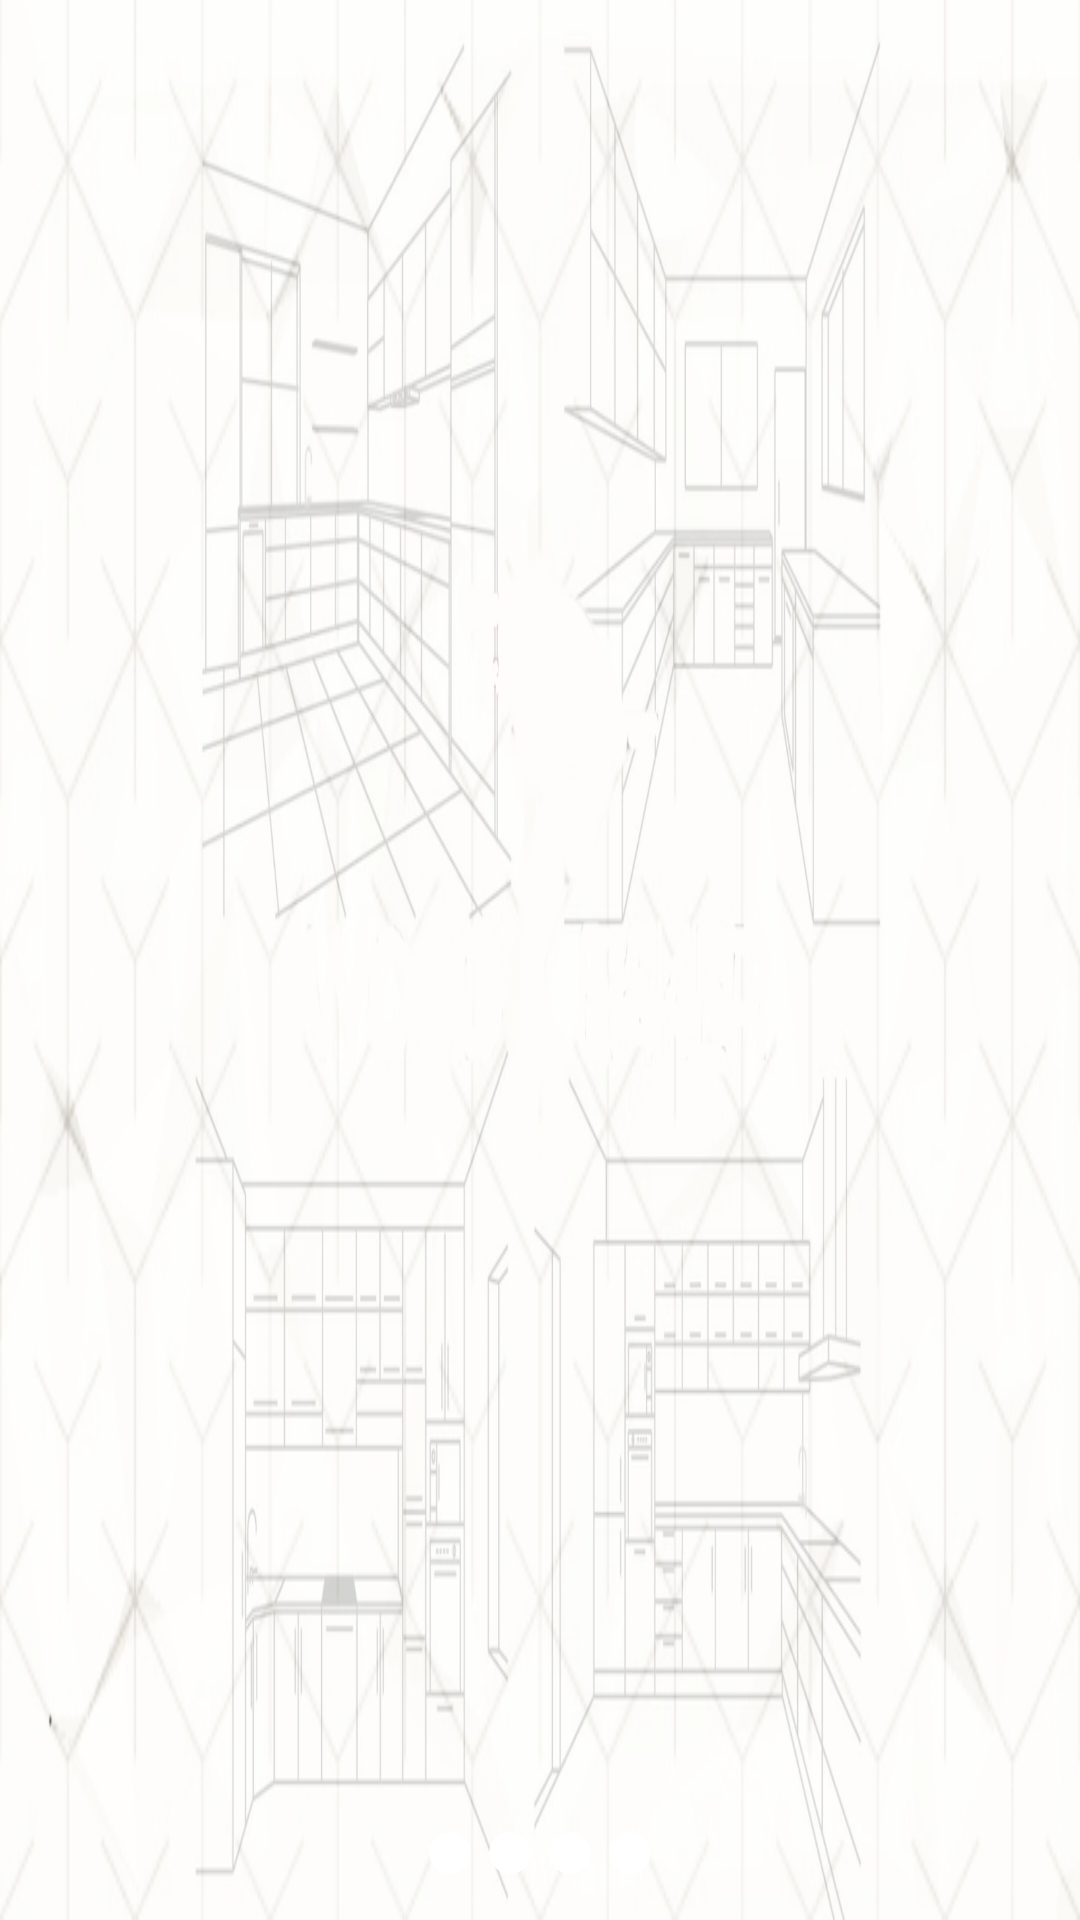

This screen was rendered from an Android layout file. Write that file and the resources it references.
<!-- AndroidManifest.xml: application theme Theme.Woodpeaker -->
<!-- res/layout/activity_intro.xml -->
<?xml version="1.0" encoding="utf-8"?>
<androidx.constraintlayout.widget.ConstraintLayout xmlns:android="http://schemas.android.com/apk/res/android"
    xmlns:app="http://schemas.android.com/apk/res-auto"
    xmlns:tools="http://schemas.android.com/tools"
    android:layout_width="match_parent"
    android:layout_height="match_parent"
    android:background="@drawable/logobackround"
    tools:context=".Intro">

    <androidx.viewpager2.widget.ViewPager2
        android:id="@+id/viewpager2"
        android:layout_width="match_parent"
        android:layout_height="0dp"
        app:layout_constraintLeft_toLeftOf="parent"
        app:layout_constraintRight_toRightOf="parent"
        app:layout_constraintTop_toTopOf="parent"

        app:layout_constraintHeight_percent="1"
        app:layout_constraintWidth_percent="1">

    </androidx.viewpager2.widget.ViewPager2>
    <LinearLayout
        android:id="@+id/llayot"
        android:gravity="center"
        android:layout_width="match_parent"
        android:layout_height="0dp"
        app:layout_constraintBottom_toBottomOf="parent"
        app:layout_constraintLeft_toLeftOf="parent"
        app:layout_constraintHeight_percent=".07">
        <androidx.cardview.widget.CardView
            android:layout_margin="3dp"
            android:layout_width="14dp"
            android:layout_height="14dp"
            app:cardCornerRadius="20dp"
            app:cardElevation="0dp">
            <ImageView
                android:layout_width="match_parent"
                android:layout_height="match_parent"
                android:id="@+id/lv1"/>
        </androidx.cardview.widget.CardView>
        <androidx.cardview.widget.CardView
            android:layout_margin="3dp"
            android:layout_width="14dp"
            android:layout_height="14dp"
            app:cardCornerRadius="20dp"
            app:cardElevation="0dp">
            <ImageView
                android:layout_width="match_parent"
                android:layout_height="match_parent"
                android:id="@+id/lv2"/>
        </androidx.cardview.widget.CardView>
        <androidx.cardview.widget.CardView
            android:layout_margin="3dp"
            android:layout_width="14dp"
            android:layout_height="14dp"
            app:cardCornerRadius="20dp"
            app:cardElevation="0dp">
            <ImageView
                android:layout_width="match_parent"
                android:layout_height="match_parent"
                android:id="@+id/lv3"/>
        </androidx.cardview.widget.CardView>
        <androidx.cardview.widget.CardView
            android:layout_margin="3dp"
            android:layout_width="14dp"
            android:layout_height="14dp"
            app:cardCornerRadius="20dp"
            app:cardElevation="0dp">
            <ImageView
                android:layout_width="match_parent"
                android:layout_height="match_parent"
                android:id="@+id/lv4"/>
        </androidx.cardview.widget.CardView>
    </LinearLayout>
    <Button
        app:layout_constraintVertical_bias=".92"
        app:layout_constraintTop_toTopOf="parent"
        app:layout_constraintBottom_toBottomOf="parent"
        app:layout_constraintEnd_toEndOf="parent"
        android:id="@+id/exitFromViewpager"
        android:layout_width="0dp"
        android:layout_height="0dp"
        android:background="@color/transparent"
        app:layout_constraintWidth_percent=".45"
        app:layout_constraintHeight_percent=".06" />
</androidx.constraintlayout.widget.ConstraintLayout>
<!-- resources referenced by this layout -->
<resources>
  <color name="transparent">#00FFFFFF</color>
  <!-- drawable logobackround: jpg bitmap (drawable, 308007 bytes) -->
  <style name="Theme.Woodpeaker" parent="Theme.AppCompat.DayNight.NoActionBar">
          
          <item name="colorPrimary">@color/dotRedLight</item>
          <item name="colorPrimaryVariant">@color/dotRedDeep</item>
          <item name="colorOnPrimary">@color/white</item>
          
          <item name="colorSecondary">@color/teal_200</item>
          <item name="colorSecondaryVariant">@color/teal_700</item>
          <item name="colorOnSecondary">@color/black</item>
          
          <item name="android:statusBarColor">?attr/colorPrimaryVariant</item>
  
          <item name="android:fontFamily">serif</item>
          <item name="fontFamily">serif</item>
  
          <item name="android:textColor">#000000</item>
  
          
      </style>
  <color name="dotRedLight">#D69494</color>
  <color name="dotRedDeep">#EA0000</color>
  <color name="white">#FFFFFFFF</color>
  <color name="teal_200">#FF03DAC5</color>
  <color name="teal_700">#FF018786</color>
  <color name="black">#FF000000</color>
</resources>
